Image classification data set "Dataset_crop" (tapan0p/Brain-Tumor-Classification on GitHub). Class labels (4): glioma, meningioma, no tumor, pituitary tumor.

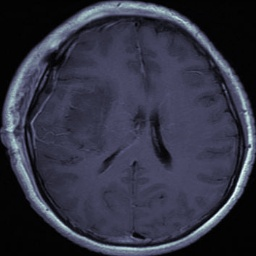
Label: glioma

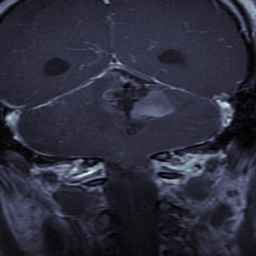
Label: glioma

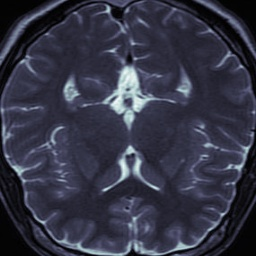
Label: no tumor

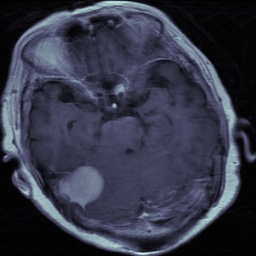
Label: meningioma

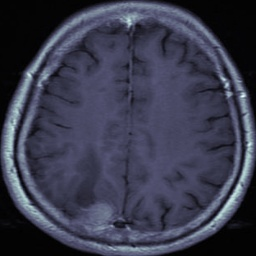
Label: meningioma

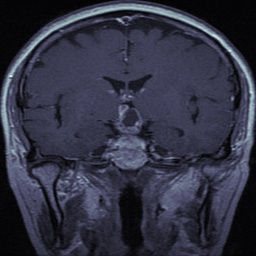
Label: pituitary tumor
